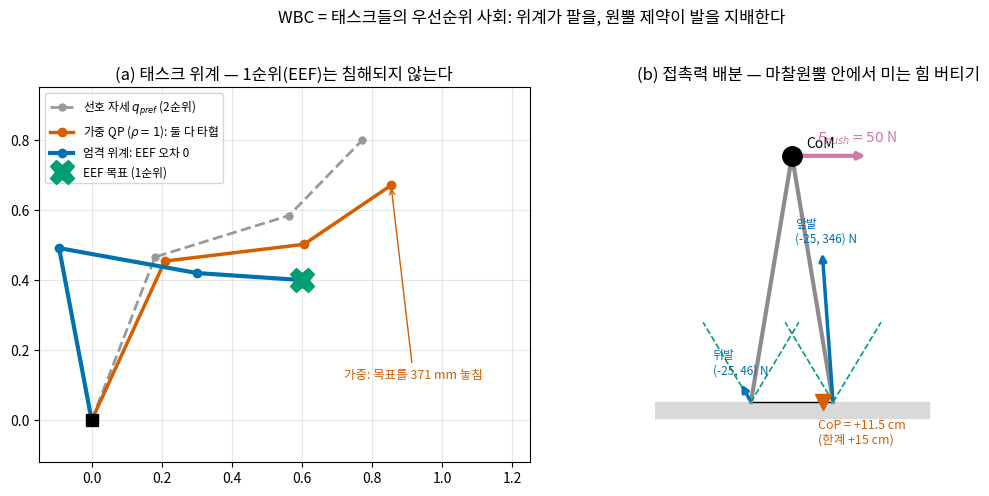
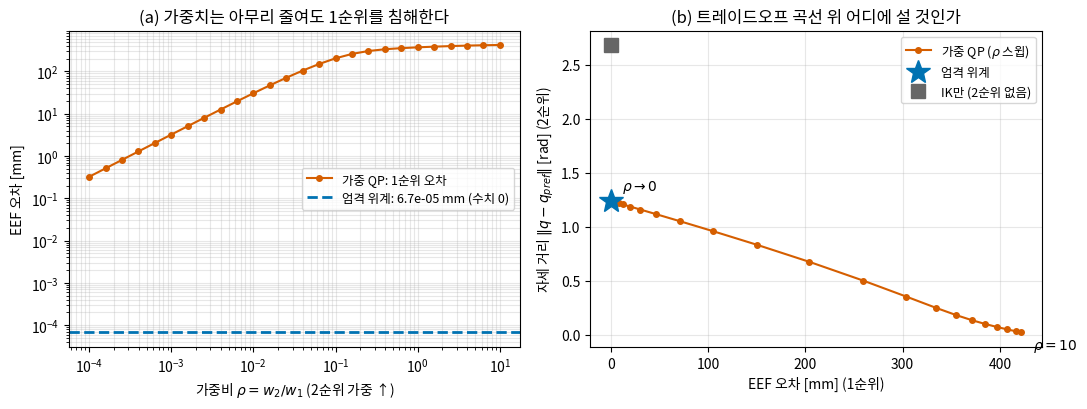
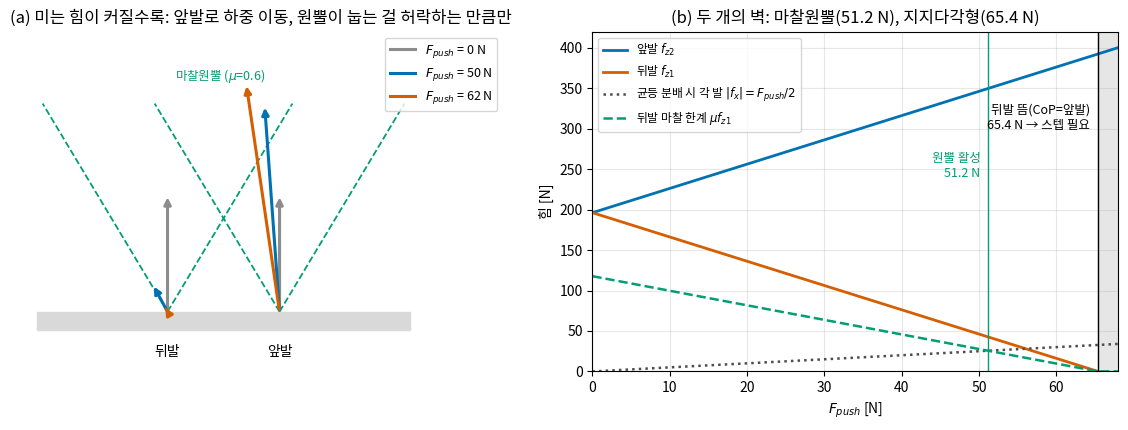
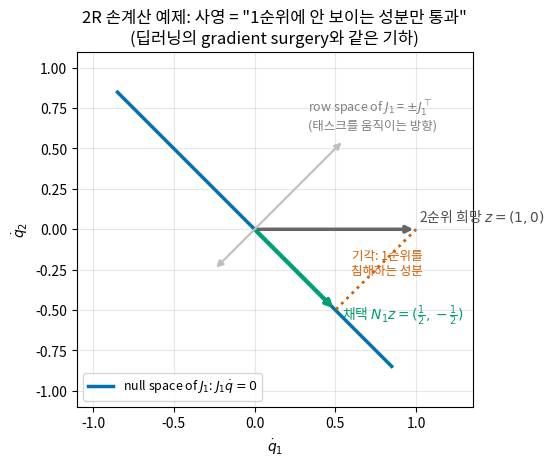

Write the Python code that produced these figures, in order.
# Lec R24 그림 생성 스크립트 — 전신 제어(WBC)
# 실행: python3 gen_figs.py  (이 디렉토리에서)
import matplotlib
matplotlib.use('Agg')
import matplotlib.pyplot as plt
import numpy as np
from scipy.optimize import minimize

plt.rcParams.update({'font.family': 'Noto Sans CJK JP', 'axes.unicode_minus': False})
C1, C2, C3, C4 = '#0072B2', '#D55E00', '#009E73', '#CC79A7'

# ============================================================
# 공통: 3R 평면 팔
# ============================================================
L = np.array([0.5, 0.4, 0.3])
target = np.array([0.6, 0.4])
q_pref = np.array([1.2, -0.9, 0.5])   # 선호 자세 (팔꿈치 반대로 꺾인 쪽) — 목표와 충돌

def fk(q, upto=3):
    p, a = np.zeros(2), 0.0
    pts = [p.copy()]
    for li, qi in zip(L[:upto], q[:upto]):
        a += qi
        p = p + li * np.array([np.cos(a), np.sin(a)])
        pts.append(p.copy())
    return p, np.array(pts)

def jac(q):
    J = np.zeros((2, 3))
    eps = 1e-7
    f0, _ = fk(q)
    for j in range(3):
        dq = q.copy(); dq[j] += eps
        J[:, j] = (fk(dq)[0] - f0) / eps
    return J

def hierarchy_run(q0, k1=4.0, k2=4.0, dt=0.01, T=6.0):
    """엄격 위계: qdot = J+ (k1 e1) + N k2 (q_pref - q)"""
    q = q0.copy()
    inv_max = 0.0
    for _ in range(int(T/dt)):
        e1 = target - fk(q)[0]
        J = jac(q)
        Jp = np.linalg.pinv(J)
        N = np.eye(3) - Jp @ J
        sec = N @ (k2 * (q_pref - q))
        inv_max = max(inv_max, np.linalg.norm(J @ N @ (k2*(q_pref - q))))
        q = q + dt * (Jp @ (k1 * e1) + sec)
    return q, inv_max

def weighted_run(q0, rho, k1=4.0, k2=4.0, dt=0.01, T=12.0):
    """가중 QP: qdot = argmin ||J qdot - k1 e1||^2 + rho ||qdot - k2(q_pref-q)||^2"""
    q = q0.copy()
    for _ in range(int(T/dt)):
        e1 = target - fk(q)[0]
        J = jac(q)
        A = J.T @ J + rho * np.eye(3)
        b = J.T @ (k1 * e1) + rho * k2 * (q_pref - q)
        q = q + dt * np.linalg.solve(A, b)
    return q

q0 = np.array([0.3, 0.3, 0.3])

# --- WE-1 수치 ---
print('=== WE-1: 위계 ===')
print('충돌 크기 |fk(q_pref)-target| =', round(np.linalg.norm(fk(q_pref)[0] - target), 4))
q_h, inv_max = hierarchy_run(q0)
eef_h = np.linalg.norm(fk(q_h)[0] - target)
print('위계: EEF 오차 =', f'{eef_h:.2e}', ' 자세 거리 =', round(np.linalg.norm(q_h - q_pref), 4))
print('위계 불변량 max||J N z|| =', f'{inv_max:.2e}')
# 1차 태스크만 (자세 무시)
q_ik, _ = hierarchy_run(q0, k2=0.0)
print('IK만:  EEF 오차 =', f'{np.linalg.norm(fk(q_ik)[0]-target):.2e}',
      ' 자세 거리 =', round(np.linalg.norm(q_ik - q_pref), 4))

# --- WE-2 수치: 가중 스윕 ---
print('=== WE-2: 가중 vs 위계 ===')
rhos = np.logspace(-4, 1, 26)
eef_w, post_w = [], []
for rho in rhos:
    qw = weighted_run(q0, rho)
    eef_w.append(np.linalg.norm(fk(qw)[0] - target))
    post_w.append(np.linalg.norm(qw - q_pref))
eef_w, post_w = np.array(eef_w), np.array(post_w)
for r in [0.01, 0.1, 1.0]:
    i = np.argmin(np.abs(rhos - r))
    print(f'rho={rhos[i]:.3g}: EEF 오차 {eef_w[i]*1000:.2f} mm, 자세 거리 {post_w[i]:.4f}')
# 기울기 (log-log)
sl = np.polyfit(np.log10(rhos[:12]), np.log10(eef_w[:12]), 1)[0]
print('log-log 기울기 (작은 rho 구간):', round(sl, 3))

# KKT 동치성 검증: min||qd-z||^2 s.t. J qd = v1  ==  J+ v1 + N z
J = jac(q0); z = 4.0*(q_pref - q0); v1 = 4.0*(target - fk(q0)[0])
KKT = np.block([[np.eye(3), J.T], [J, np.zeros((2, 2))]])
sol = np.linalg.solve(KKT, np.concatenate([z, v1]))[:3]
proj = np.linalg.pinv(J) @ v1 + (np.eye(3) - np.linalg.pinv(J) @ J) @ z
print('KKT해 vs 사영식 차이:', f'{np.linalg.norm(sol - proj):.2e}')

# --- E1 재귀 3태스크: null space 소진 검증 (본문 "재귀 한 단 더") ---
print('=== E1 재귀: 3태스크 null-space 소진 ===')
q = q0.copy()
J1r = jac(q)                       # 1순위: EEF 위치 (2차원)
J2r = np.array([[0.0, 1.0, 0.0]])  # 2순위: 팔꿈치 관절 속도 (1차원)
v1r = np.array([0.10, -0.05]); v2r = np.array([0.3])
z3r = np.array([1.0, 1.0, 1.0])    # 3순위 희망 (3차원)
qd1 = np.linalg.pinv(J1r) @ v1r
N1r = np.eye(3) - np.linalg.pinv(J1r) @ J1r
qd2 = qd1 + np.linalg.pinv(J2r @ N1r) @ (v2r - J2r @ qd1)
Jbr = np.vstack([J1r, J2r])
N2r = np.eye(3) - np.linalg.pinv(Jbr) @ Jbr
qd3 = qd2 + N2r @ z3r
print('1순위 잔차', f'{np.linalg.norm(J1r @ qd3 - v1r):.2e}',
      ' 2순위 잔차', f'{np.linalg.norm(J2r @ qd3 - v2r):.2e}')
print('||N2|| =', f'{np.linalg.norm(N2r):.2e}', ' → 3순위 몫 =', np.round(N2r @ z3r, 12))

# ============================================================
# WE-3: 서 있는 로봇의 지면반력 배분
# ============================================================
print('=== WE-3: 지면반력 배분 ===')
mass, g0, h = 40.0, 9.81, 0.9
mg = mass * g0
x1, x2 = -0.15, 0.15   # 뒤/앞 발
mu = 0.6

def grf_qp(Fp):
    """min ||f||^2 s.t. 힘·모멘트 평형, 마찰원뿔. f=(fx1,fz1,fx2,fz2)"""
    cons = [
        {'type': 'eq', 'fun': lambda f: f[0] + f[2] + Fp},           # sum fx = -Fp
        {'type': 'eq', 'fun': lambda f: f[1] + f[3] - mg},           # sum fz = mg
        {'type': 'eq', 'fun': lambda f: x1*f[1] + x2*f[3] + h*(f[0]+f[2])},  # 모멘트
        {'type': 'ineq', 'fun': lambda f: mu*f[1] - abs(f[0])},
        {'type': 'ineq', 'fun': lambda f: mu*f[3] - abs(f[2])},
        {'type': 'ineq', 'fun': lambda f: f[1]},
        {'type': 'ineq', 'fun': lambda f: f[3]},
    ]
    r = minimize(lambda f: f @ f, x0=[0, mg/2, 0, mg/2], constraints=cons,
                 method='SLSQP', options={'maxiter': 300, 'ftol': 1e-10})
    return r.x if r.success else None

for Fp in [0.0, 50.0, 55.0]:
    f = grf_qp(Fp)
    print(f'F_push={Fp:5.1f}: fx1={f[0]:7.2f} fz1={f[1]:7.2f} | fx2={f[2]:7.2f} fz2={f[3]:7.2f}'
          f'  뒤발 원뿔여유 {mu*f[1]-abs(f[0]):.2f}')
# 손계산 대조 (F=50): fz1=196.2-150=46.2, fz2=346.2, fx 균등 -25
# 실행 가능 경계: LP feasibility (선형이므로 linprog가 강건) + 이분법
from scipy.optimize import linprog
def grf_feasible(Fp):
    # 변수 f=(fx1,fz1,fx2,fz2). 등식 3개, 원뿔 |fx_i| <= mu fz_i -> 부등식 4개
    A_eq = np.array([[1, 0, 1, 0], [0, 1, 0, 1], [h, x1, h, x2]])
    b_eq = np.array([-Fp, mg, 0.0])
    A_ub = np.array([[1, -mu, 0, 0], [-1, -mu, 0, 0],
                     [0, 0, 1, -mu], [0, 0, -1, -mu]])
    r = linprog(np.zeros(4), A_ub=A_ub, b_ub=np.zeros(4), A_eq=A_eq, b_eq=b_eq,
                bounds=[(None, None), (0, None), (None, None), (0, None)])
    return r.status == 0
lo, hi = 0.0, 200.0
for _ in range(50):
    mid = 0.5*(lo+hi)
    lo, hi = (mid, hi) if grf_feasible(mid) else (lo, mid)
print('실행 가능 경계 (이분법):', round(lo, 3), 'N  | 해석해 mg*x2/h =', round(mg*x2/h, 3), 'N')
# 원뿔 활성화 경계 해석해: 균등 분배 Fp/2 = mu*(mg/2 - 3Fp) -> Fp(0.5+3mu) = mu*mg/2
F_cone_analytic = (mu*mg/2)/(0.5 + 3*mu)
print('원뿔 활성화 경계 해석해:', round(F_cone_analytic, 2), 'N')

# ============================================================
# 그림 1: 한 장 요약 — 위계(팔) + 접촉 분배(다리)
# ============================================================
fig, axes = plt.subplots(1, 2, figsize=(11.5, 4.6))

ax = axes[0]
_, pts_pref = fk(q_pref)
_, pts_h = fk(q_h)
q_w1 = weighted_run(q0, 1.0)
_, pts_w = fk(q_w1)
ax.plot(pts_pref[:, 0], pts_pref[:, 1], 'o--', color='0.6', lw=2, ms=5, label='선호 자세 $q_{pref}$ (2순위)')
ax.plot(pts_w[:, 0], pts_w[:, 1], 'o-', color=C2, lw=2.5, ms=6, label=r'가중 QP ($\rho=1$): 둘 다 타협')
ax.plot(pts_h[:, 0], pts_h[:, 1], 'o-', color=C1, lw=3, ms=6, label='엄격 위계: EEF 오차 0')
ax.plot(*target, 'X', color=C3, ms=16, mew=2, label='EEF 목표 (1순위)', zorder=5)
ax.plot(0, 0, 'ks', ms=9)
ax.annotate(f'가중: 목표를 {np.linalg.norm(fk(q_w1)[0]-target)*1000:.0f} mm 놓침',
            xy=fk(q_w1)[0], xytext=(0.72, 0.12), color=C2, fontsize=9,
            arrowprops=dict(arrowstyle='->', color=C2))
ax.set_xlim(-0.15, 1.25); ax.set_ylim(-0.12, 0.95)
ax.set_aspect('equal'); ax.grid(alpha=0.3); ax.legend(fontsize=8.5, loc='upper left')
ax.set_title('(a) 태스크 위계 — 1순위(EEF)는 침해되지 않는다')

ax = axes[1]
# 서 있는 로봇 + 마찰원뿔 + 반력
f50 = grf_qp(50.0)
ax.plot([x1, x2], [0, 0], 'k', lw=1)
ax.fill_between([-0.5, 0.5], [-0.06, -0.06], [0, 0], color='0.85', zorder=0)
# 몸: 두 다리 + 몸통
for xf in (x1, x2):
    ax.plot([xf, 0], [0, h], color='0.55', lw=3, zorder=2)
ax.plot([0], [h], 'o', color='k', ms=14, zorder=4)
ax.annotate('CoM', (0, h), textcoords='offset points', xytext=(10, 6))
ax.annotate('', xy=(0.28, h), xytext=(0.02, h),
            arrowprops=dict(arrowstyle='-|>', color=C4, lw=3))
ax.text(0.09, h+0.05, '$F_{push}=50$ N', color=C4, fontsize=10)
sc = 0.0016
for xf, fx, fz, nm in [(x1, f50[0], f50[1], '뒤발'), (x2, f50[2], f50[3], '앞발')]:
    th = np.arctan(mu)
    for s in (-1, 1):
        ax.plot([xf, xf + 0.34*np.sin(th)*s], [0, 0.34*np.cos(th)], '--', color=C3, lw=1.2)
    ax.annotate('', xy=(xf + fx*sc, fz*sc), xytext=(xf, 0),
                arrowprops=dict(arrowstyle='-|>', color=C1, lw=2.5))
    ax.text(xf + fx*sc - 0.1, fz*sc + 0.03, f'{nm}\n({fx:.0f}, {fz:.0f}) N',
            fontsize=8.5, color=C1)
cop = 0.9*50/mg
ax.plot([cop], [0], 'v', color=C2, ms=11, zorder=5)
ax.text(cop-0.02, -0.15, f'CoP = +{cop*100:.1f} cm\n(한계 +15 cm)', color=C2, fontsize=9)
ax.set_xlim(-0.5, 0.62); ax.set_ylim(-0.22, 1.15)
ax.set_aspect('equal'); ax.axis('off')
ax.set_title('(b) 접촉력 배분 — 마찰원뿔 안에서 미는 힘 버티기')
fig.suptitle('WBC = 태스크들의 우선순위 사회: 위계가 팔을, 원뿔 제약이 발을 지배한다', y=1.02)
fig.tight_layout()
fig.savefig('fig1_wbc_overview.png', dpi=140, bbox_inches='tight')
plt.close(fig)
print('fig1 저장')

# ============================================================
# 그림 2: 우선순위 vs 가중치
# ============================================================
fig, axes = plt.subplots(1, 2, figsize=(11, 4.2))
ax = axes[0]
ax.loglog(rhos, eef_w*1000, 'o-', color=C2, ms=4, label='가중 QP: 1순위 오차')
ax.axhline(eef_h*1000, color=C1, lw=2, ls='--',
           label=f'엄격 위계: {eef_h*1000:.1e} mm (수치 0)')
ax.set_xlabel(r'가중비 $\rho = w_2/w_1$ (2순위 가중 ↑)')
ax.set_ylabel('EEF 오차 [mm]')
ax.grid(alpha=0.3, which='both')
ax.legend(fontsize=9)
ax.set_title('(a) 가중치는 아무리 줄여도 1순위를 침해한다')
ax = axes[1]
ax.plot(eef_w*1000, post_w, 'o-', color=C2, ms=4, label=r'가중 QP ($\rho$ 스윕)')
ax.plot(eef_h*1000, np.linalg.norm(q_h - q_pref), '*', color=C1, ms=18,
        label='엄격 위계')
ax.plot(np.linalg.norm(fk(q_ik)[0]-target)*1000, np.linalg.norm(q_ik - q_pref),
        's', color='0.4', ms=10, label='IK만 (2순위 없음)')
ax.annotate(r'$\rho\to 0$', (eef_w[0]*1000, post_w[0]), textcoords='offset points', xytext=(8, 8))
ax.annotate(r'$\rho=10$', (eef_w[-1]*1000, post_w[-1]), textcoords='offset points', xytext=(8, -12))
ax.set_xlabel('EEF 오차 [mm] (1순위)')
ax.set_ylabel(r'자세 거리 $\|q-q_{pref}\|$ [rad] (2순위)')
ax.grid(alpha=0.3); ax.legend(fontsize=9)
ax.set_title('(b) 트레이드오프 곡선 위 어디에 설 것인가')
fig.tight_layout()
fig.savefig('fig2_priority_vs_weight.png', dpi=140, bbox_inches='tight')
plt.close(fig)
print('fig2 저장')

# ============================================================
# 그림 3: 지면반력 배분 — 밀기 스윕
# ============================================================
Fs2 = np.linspace(0, 68, 200)
fz1a = mg/2 - 3*Fs2          # 뒤발 (해석해)
fz2a = mg/2 + 3*Fs2
fx_even = Fs2/2              # 균등 분배 시 |fx| (각 발)
cone1 = mu*np.maximum(fz1a, 0)
fig, axes = plt.subplots(1, 2, figsize=(11.5, 4.4))
ax = axes[0]
fcolors = {0.0: '0.55', 50.0: C1, 62.0: C2}
for Fp, col in fcolors.items():
    f = grf_qp(Fp)
    for xf, fx, fz in [(x1, f[0], f[1]), (x2, f[2], f[3])]:
        ax.annotate('', xy=(xf + fx*sc, fz*sc), xytext=(xf, 0),
                    arrowprops=dict(arrowstyle='-|>', color=col, lw=2.2))
    ax.plot([], [], color=col, lw=2.2, label=f'$F_{{push}}$ = {Fp:.0f} N')
th = np.arctan(mu)
for xf in (x1, x2):
    for s in (-1, 1):
        ax.plot([xf, xf + 0.65*np.sin(th)*s], [0, 0.65*np.cos(th)], '--', color=C3, lw=1.3)
ax.fill_between([-0.5, 0.5], [-0.05, -0.05], [0, 0], color='0.85')
ax.text(x1, -0.12, '뒤발', ha='center'); ax.text(x2, -0.12, '앞발', ha='center')
ax.text(x1+0.02, 0.62, '마찰원뿔 ($\\mu$=0.6)', color=C3, fontsize=9)
ax.set_xlim(-0.55, 0.75); ax.set_ylim(-0.16, 0.75)
ax.set_aspect('equal'); ax.axis('off'); ax.legend(fontsize=9, loc='upper right')
ax.set_title('(a) 미는 힘이 커질수록: 앞발로 하중 이동, 원뿔이 눕는 걸 허락하는 만큼만')
ax = axes[1]
ax.plot(Fs2, fz2a, color=C1, lw=2, label='앞발 $f_{z2}$')
ax.plot(Fs2, fz1a, color=C2, lw=2, label='뒤발 $f_{z1}$')
ax.plot(Fs2, fx_even, color='0.3', lw=1.8, ls=':', label='균등 분배 시 각 발 $|f_x| = F_{push}/2$')
ax.plot(Fs2, cone1, color=C3, lw=1.8, ls='--', label=r'뒤발 마찰 한계 $\mu f_{z1}$')
F_cone = 117.72/2.3
F_tip = mg*x2/h
ax.axvline(F_cone, color=C3, lw=1); ax.axvline(F_tip, color='k', lw=1)
ax.text(F_cone-1, 240, f'원뿔 활성\n{F_cone:.1f} N', ha='right', color=C3, fontsize=9)
ax.text(F_tip-1, 300, f'뒤발 뜸(CoP=앞발)\n{F_tip:.1f} N → 스텝 필요', ha='right', fontsize=9)
ax.axvspan(F_tip, 68, color='0.9')
ax.set_xlabel('$F_{push}$ [N]'); ax.set_ylabel('힘 [N]')
ax.set_xlim(0, 68); ax.set_ylim(0, 420)
ax.grid(alpha=0.3); ax.legend(fontsize=8.5, loc='upper left')
ax.set_title('(b) 두 개의 벽: 마찰원뿔(51.2 N), 지지다각형(65.4 N)')
fig.tight_layout()
fig.savefig('fig3_grf_distribution.png', dpi=140, bbox_inches='tight')
plt.close(fig)
print('fig3 저장')

# ============================================================
# 그림 4: null-space 사영의 기하 (2R 손계산 예제)
# ============================================================
fig, ax = plt.subplots(figsize=(5.6, 5.2))
j = np.array([-1.0, -1.0])           # 1차 태스크 행벡터 (x방향 EEF 속도)
z = np.array([1.0, 0.0])             # 2순위 희망
N = np.eye(2) - np.outer(j, j)/ (j @ j)
Nz = N @ z
t = np.linspace(-1.2, 1.2, 2)
ax.plot(t*1/np.sqrt(2), -t*1/np.sqrt(2), color=C1, lw=2.5,
        label=r'null space of $J_1$: $J_1\dot q = 0$')
ax.annotate('', xy=z, xytext=(0, 0), arrowprops=dict(arrowstyle='-|>', color='0.4', lw=2.5))
ax.text(*(z + [0.02, 0.05]), r'2순위 희망 $z=(1,0)$', color='0.3', fontsize=10)
ax.annotate('', xy=Nz, xytext=(0, 0), arrowprops=dict(arrowstyle='-|>', color=C3, lw=3))
ax.text(Nz[0]+0.04, Nz[1]-0.06, r'채택 $N_1 z = (\frac{1}{2}, -\frac{1}{2})$', color=C3, fontsize=10)
ax.plot([z[0], Nz[0]], [z[1], Nz[1]], ':', color=C2, lw=2)
ax.annotate('', xy=(z+Nz)/2 + np.array([0.1, 0.1])*0, xytext=(z+Nz)/2,
            arrowprops=dict(arrowstyle='-', color=C2))
ax.text(0.82, -0.28, '기각: 1순위를\n침해하는 성분', color=C2, fontsize=9, ha='center')
ax.annotate('', xy=np.array([0.55, 0.55]), xytext=np.array([-0.25, -0.25]),
            arrowprops=dict(arrowstyle='<|-|>', color='0.75', lw=1.5))
ax.text(0.33, 0.62, r'row space of $J_1$ = $\pm J_1^\top$'+'\n(태스크를 움직이는 방향)', color='0.5', fontsize=9)
ax.set_xlabel(r'$\dot q_1$'); ax.set_ylabel(r'$\dot q_2$')
ax.set_xlim(-1.1, 1.35); ax.set_ylim(-1.1, 1.1)
ax.set_aspect('equal'); ax.grid(alpha=0.3); ax.legend(fontsize=9, loc='lower left')
ax.set_title('2R 손계산 예제: 사영 = "1순위에 안 보이는 성분만 통과"\n(딥러닝의 gradient surgery와 같은 기하)')
fig.tight_layout()
fig.savefig('fig4_nullspace_geometry.png', dpi=140, bbox_inches='tight')
plt.close(fig)
print('fig4 저장')
